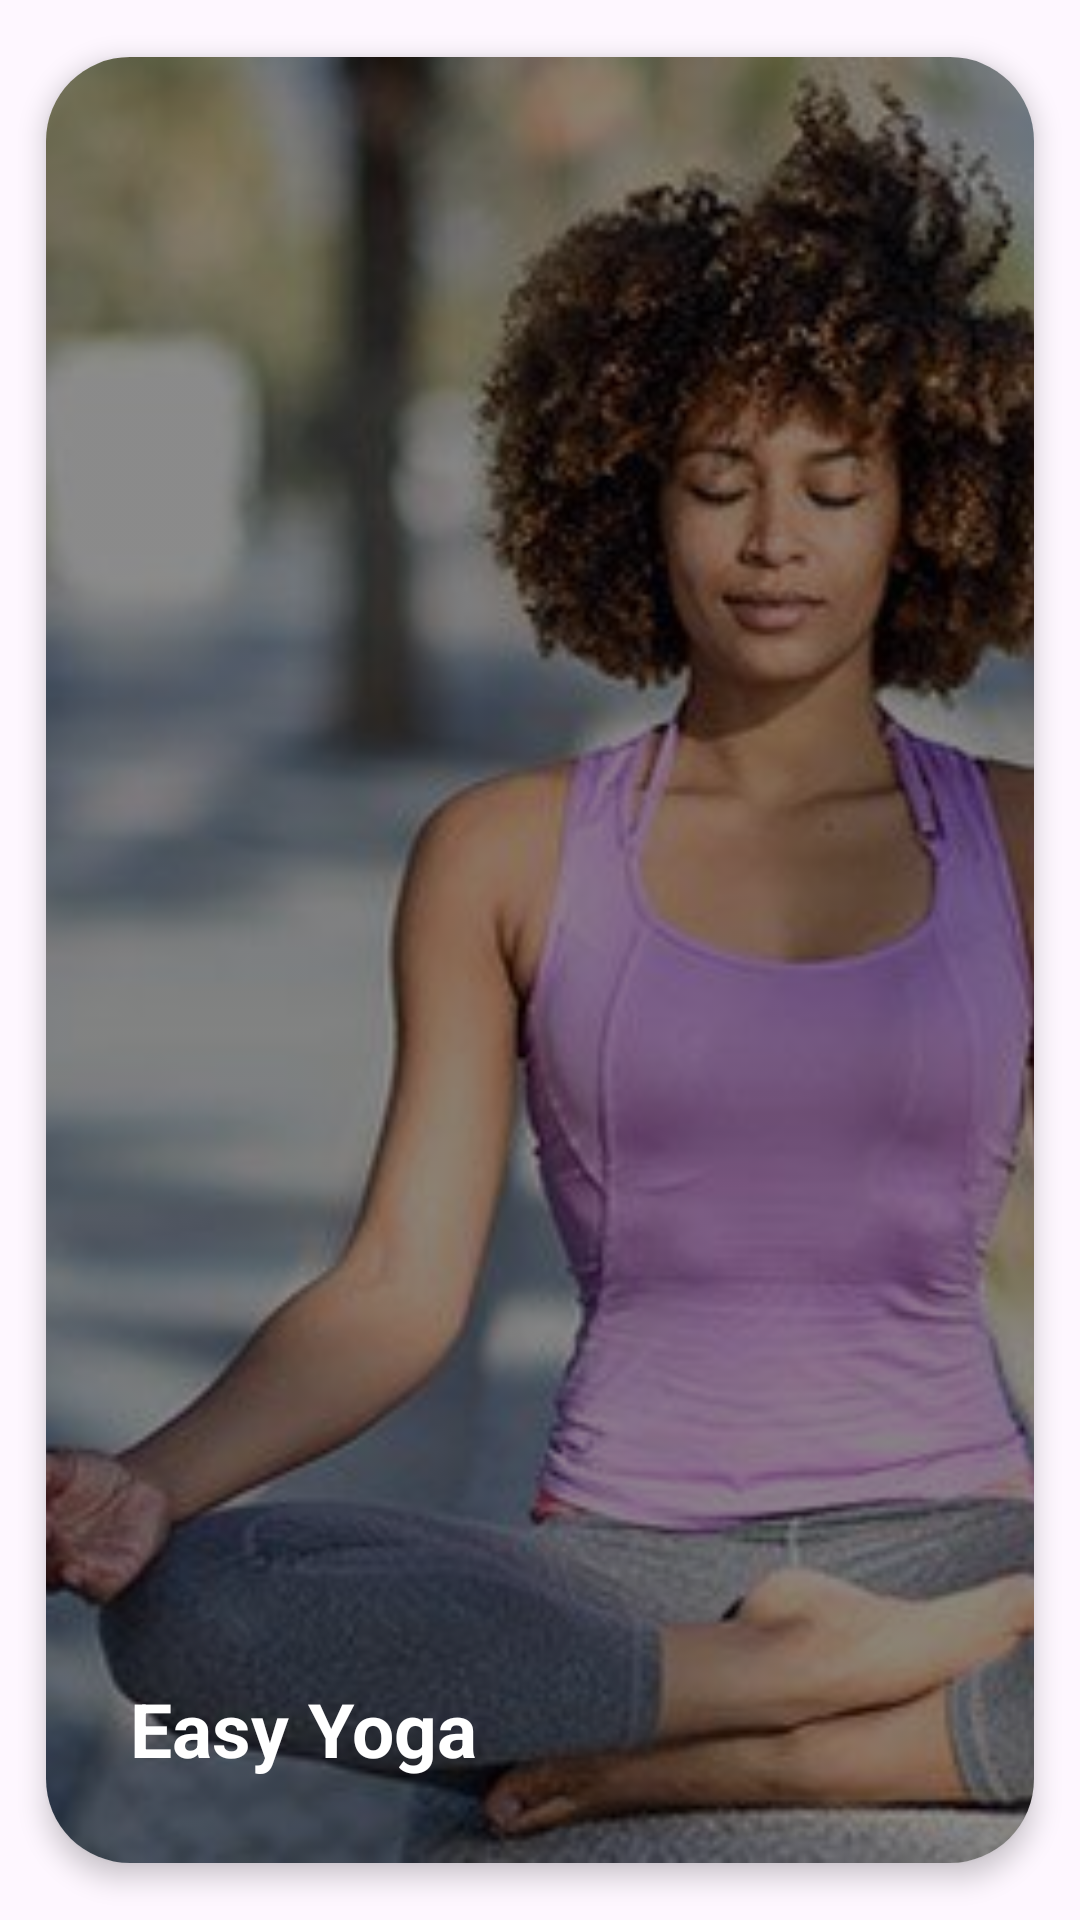

Write the Android layout XML for this screen, with the resource values it uses.
<!-- AndroidManifest.xml: application theme MyTheme -->
<!-- res/layout/level_item.xml -->
<?xml version="1.0" encoding="utf-8"?>
<androidx.cardview.widget.CardView xmlns:android="http://schemas.android.com/apk/res/android"
    xmlns:app="http://schemas.android.com/apk/res-auto"
    xmlns:tools="http://schemas.android.com/tools"
    android:id="@+id/levelSelected"
    android:layout_width="300dp"
    android:layout_height="250dp"
    app:cardCornerRadius="28dp"
    app:cardElevation="5dp"
    app:cardMaxElevation="7dp"
    app:cardPreventCornerOverlap="true"
    app:cardUseCompatPadding="true">

    <androidx.constraintlayout.widget.ConstraintLayout
        android:layout_width="match_parent"
        android:layout_height="match_parent">

        <ImageView
            android:id="@+id/levelImage"
            android:layout_width="match_parent"
            android:layout_height="match_parent"
            android:contentDescription="@string/app_name"
            android:scaleType="centerCrop"
            android:src="@drawable/beginner_image"
            android:tint="@color/level_color"
            tools:ignore="UseAppTint" />

        <TextView
            android:id="@+id/levelText"
            android:layout_width="175dp"
            android:layout_height="wrap_content"
            android:layout_margin="28dp"
            android:text="@string/app_name"
            android:textColor="@color/white"
            android:textSize="25sp"
            android:textStyle="bold"
            app:layout_constraintBottom_toBottomOf="parent"
            app:layout_constraintLeft_toLeftOf="parent" />

        <ImageView
            android:layout_width="wrap_content"
            android:layout_height="wrap_content"
            android:layout_margin="28dp"
            android:contentDescription="@string/app_name"
            android:src="@drawable/ic_baseline_arrow_forward_ios_24"
            app:layout_constraintBottom_toBottomOf="parent"
            app:layout_constraintRight_toRightOf="parent" />

    </androidx.constraintlayout.widget.ConstraintLayout>

</androidx.cardview.widget.CardView>
<!-- resources referenced by this layout -->
<resources>
  <color name="level_color">#73000000</color>
  <color name="white">#FFFFFF</color>
  <!-- drawable beginner_image: jpg bitmap (drawable-v24, 44959 bytes) -->
  <string name="app_name">Easy Yoga</string>
  <style name="MyTheme" parent="Theme.Material3.DayNight.NoActionBar">
          
          <item name="colorPrimary">@color/dark_gray</item>
          <item name="colorPrimaryVariant">@color/gray</item>
          <item name="colorPrimaryDark">@color/gray</item>
          <item name="colorOnPrimary">@color/white</item>
          
          <item name="colorSecondary">@color/gray</item>
          <item name="colorSecondaryVariant">@color/gray</item>
          <item name="colorOnSecondary">@color/black</item>
          
          <item name="android:statusBarColor">@color/gray</item>
          
          <item name="colorAccent">@color/dark_gray</item>
          <item name="android:textColorPrimary">@color/dark_gray</item>
          <item name="android:navigationBarColor">@color/gray</item>
          <item name="android:windowLightStatusBar" tools:targetApi="27">true</item>
          <item name="android:windowLightNavigationBar" tools:targetApi="27">true</item>
          <item name="android:windowDisablePreview">true</item>
      </style>
  <color name="dark_gray">#3A3A3A</color>
  <color name="gray">#EFEAEF</color>
  <color name="black">#FF000000</color>
</resources>
